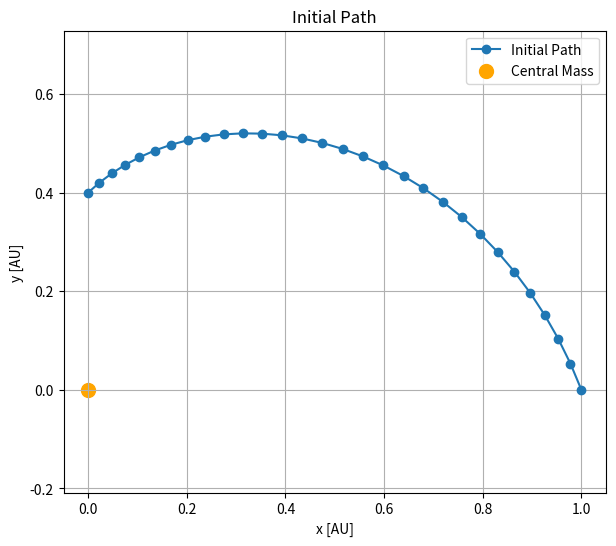
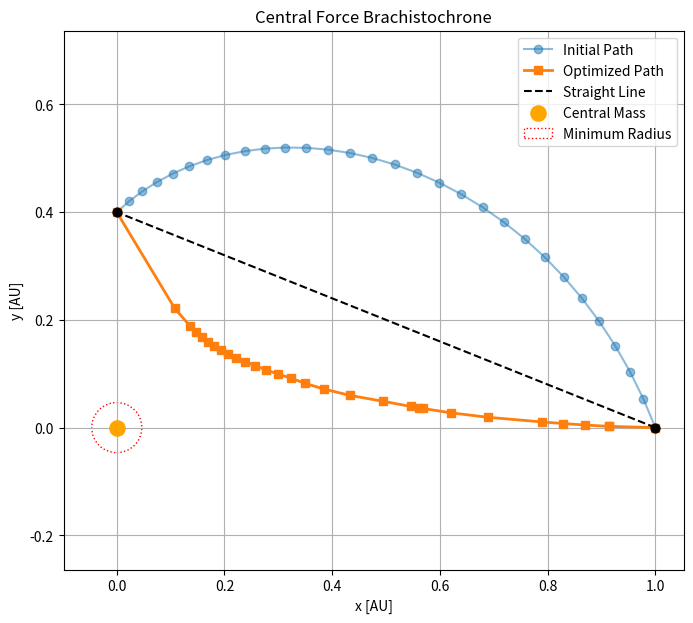

Source code (Python) for these figures, in order:

# ============================================================
# CENTRAL-FORCE BRACHISTOCHRONE
# Minimum-time path in a central gravitational field
# ============================================================

import numpy as np
import matplotlib.pyplot as plt

from scipy.optimize import minimize
from numpy.polynomial.legendre import leggauss


# ============================================================
# CELL B1: SETUP CONSTANTS AND GEOMETRY
# ============================================================

# Solar gravitational parameter
GM = 1.3271244e20  # m^3/s^2

# Astronomical unit
AU = 1.495978707e11  # meters

# Starting and ending radial coordinates (AU)
r_start = 1.0
r_end = 0.4

# Starting and ending angular coordinates (degrees)
phi_start = 0.0
phi_end = 90.0

# Convert angles to radians
phi_start = np.radians(phi_start)
phi_end = np.radians(phi_end)

# Minimum permitted radius (AU)
# Adjustable constraint to prevent the path approaching r = 0
r_min = 0.0465

# Number of discretization points (including endpoints)
n_points = 30

# Number of Gaussian quadrature points per segment
n_quad = 64


# Validate endpoint configuration
if r_end > r_start:
    raise ValueError(
        "Starting from rest, the endpoint must be at or "
        "inside the starting radius for this gravitational model."
    )

if r_min <= 0 or r_min > r_end:
    raise ValueError("Invalid minimum radius.")

# Fixed angular and radial endpoints are specified above.


# ============================================================
# CELL B2: INITIAL PATH
# ============================================================

# Parameter along the path
u_loc = np.linspace(0.0, 1.0, n_points)

# Initial guess: linearly interpolate radius and angle
r_initial = np.linspace(r_start, r_end, n_points)
phi_initial = np.linspace(phi_start, phi_end, n_points)

# If both endpoints have the same radius, introduce an
# inward initial deviation so the object can start accelerating.
if np.isclose(r_start, r_end):
    r_initial = (
        r_start
        - 0.1 * (r_start - r_min)
        * np.sin(np.pi * u_loc)
    )

# Convert initial path into Cartesian coordinates
x_initial = r_initial * np.cos(phi_initial)
y_initial = r_initial * np.sin(phi_initial)

# Plot initial configuration
plt.figure(figsize=(7, 6), dpi=120)

plt.plot(
    x_initial, y_initial,
    'o-', label='Initial Path'
)

plt.scatter(
    0, 0,
    color='orange',
    s=100,
    label='Central Mass'
)

plt.xlabel('x [AU]')
plt.ylabel('y [AU]')
plt.title('Initial Path')
plt.axis('equal')
plt.legend()
plt.grid()
plt.show()


# ============================================================
# CELL B3: GAUSSIAN QUADRATURE
# ============================================================

# Generate Gaussian quadrature points and weights
# Transform standard interval [-1, 1] to [0, 1]

quad_nodes, quad_weights = leggauss(n_quad)

quad_nodes = (quad_nodes + 1.0) / 2.0
quad_weights = quad_weights / 2.0


# ============================================================
# CELL B4: DEFINE OBJECTIVE FUNCTION
# ============================================================

def travel_time(variables):

    # First half of variables contains internal radii
    # Second half contains internal angular coordinates

    n_internal = n_points - 2

    r_internal = variables[:n_internal]
    phi_internal = variables[n_internal:]

    # Reconstruct complete path
    r_full = np.concatenate((
        [r_start],
        r_internal,
        [r_end]
    ))

    phi_full = np.concatenate((
        [phi_start],
        phi_internal,
        [phi_end]
    ))

    total_time = 0.0

    # Calculate travel time for each segment
    for i in range(n_points - 1):

        # Segment coordinate differences
        dr = r_full[i+1] - r_full[i]
        dphi = phi_full[i+1] - phi_full[i]

        # Evaluate positions along the segment
        u = quad_nodes

        r = r_full[i] + u * dr

        # Convert radius to meters
        r_m = r * AU
        r_start_m = r_start * AU

        # Conservation of energy:
        # v^2 = 2GM(1/r - 1/r_start)

        v_squared = 2.0 * GM * (
            1.0 / r_m - 1.0 / r_start_m
        )

        # Invalid path: zero or imaginary velocity
        if np.any(v_squared <= 0):
            return 1e100

        velocity = np.sqrt(v_squared)

        # Differential arc length with respect to u
        # ds/du = sqrt((dr/du)^2 + r^2(dphi/du)^2)

        ds_du = AU * np.sqrt(
            dr**2 + (r * dphi)**2
        )

        # Integrate dt = ds/v using Gaussian quadrature
        delta_t = np.sum(
            quad_weights * ds_du / velocity
        )

        total_time += delta_t

    return total_time


# ============================================================
# CELL B5: INITIALIZE OPTIMIZATION
# ============================================================

# Internal coordinates only
r_internal_initial = r_initial[1:-1]
phi_internal_initial = phi_initial[1:-1]

# Combine optimization variables
initial_guess = np.concatenate((
    r_internal_initial,
    phi_internal_initial
))

# Radial constraints
r_bounds = [
    (r_min, r_start * (1.0 - 1e-10))
    for _ in range(n_points - 2)
]

# Angular constraints
# Allow up to one additional revolution in either direction
phi_low = min(phi_start, phi_end) - 2*np.pi
phi_high = max(phi_start, phi_end) + 2*np.pi

phi_bounds = [
    (phi_low, phi_high)
    for _ in range(n_points - 2)
]

bounds = r_bounds + phi_bounds


# ============================================================
# CELL B6: CARRY OUT MINIMIZATION
# ============================================================

result = minimize(
    travel_time,
    initial_guess,
    method='L-BFGS-B',
    bounds=bounds,
    options={
        'maxiter': 10000,
        'ftol': 1e-12,
        'gtol': 1e-8,
        'maxls': 50
    }
)

print(result)

print("\nOptimization successful:", result.success)
print("Optimization message:", result.message)
print("Minimum travel time:", result.fun, "seconds")
print("Minimum travel time:", result.fun / 3600, "hours")


# ============================================================
# CELL B7: RECONSTRUCT OPTIMIZED PATH
# ============================================================

n_internal = n_points - 2

# Extract optimized coordinates
r_opt_internal = result.x[:n_internal]
phi_opt_internal = result.x[n_internal:]

# Reconstruct full path
r_opt = np.concatenate((
    [r_start],
    r_opt_internal,
    [r_end]
))

phi_opt = np.concatenate((
    [phi_start],
    phi_opt_internal,
    [phi_end]
))

# Convert to Cartesian coordinates
x_opt = r_opt * np.cos(phi_opt)
y_opt = r_opt * np.sin(phi_opt)

# Initial path in Cartesian coordinates
x_initial = r_initial * np.cos(phi_initial)
y_initial = r_initial * np.sin(phi_initial)

# Straight-line reference
x_start = r_start * np.cos(phi_start)
y_start = r_start * np.sin(phi_start)

x_end = r_end * np.cos(phi_end)
y_end = r_end * np.sin(phi_end)

x_straight = np.linspace(x_start, x_end, n_points)
y_straight = np.linspace(y_start, y_end, n_points)


# ============================================================
# CELL B8: PLOT RESULTS
# ============================================================

plt.figure(figsize=(8, 7), dpi=120)

# Initial path
plt.plot(
    x_initial, y_initial,
    'o-', alpha=0.5,
    label='Initial Path'
)

# Optimized path
plt.plot(
    x_opt, y_opt,
    's-', linewidth=2,
    label='Optimized Path'
)

# Straight-line reference
plt.plot(
    x_straight, y_straight,
    'k--',
    label='Straight Line'
)

# Central mass
plt.scatter(
    0, 0,
    color='orange',
    s=120,
    label='Central Mass',
    zorder=5
)

# Minimum-radius boundary
circle = plt.Circle(
    (0, 0),
    r_min,
    fill=False,
    linestyle=':',
    color='red',
    label='Minimum Radius'
)

plt.gca().add_patch(circle)

# Mark endpoints
plt.scatter(
    [x_start, x_end],
    [y_start, y_end],
    color='black',
    s=40,
    zorder=6
)

plt.xlabel('x [AU]')
plt.ylabel('y [AU]')
plt.title('Central Force Brachistochrone')

plt.axis('equal')
plt.legend()
plt.grid()
plt.show()


# ============================================================
# CELL B9: REPORT OPTIMIZED COORDINATES
# ============================================================

print("\nOptimized path coordinates:")
print("--------------------------------")

for i in range(n_points):
    print(
        f"Point {i:2d}: "
        f"r = {r_opt[i]:.6f} AU, "
        f"phi = {np.degrees(phi_opt[i]):.3f} degrees"
    )

print("--------------------------------")
print("Closest approach:", np.min(r_opt), "AU")
print("Initial travel time:",
      travel_time(initial_guess), "seconds")
print("Optimized travel time:",
      result.fun, "seconds")
